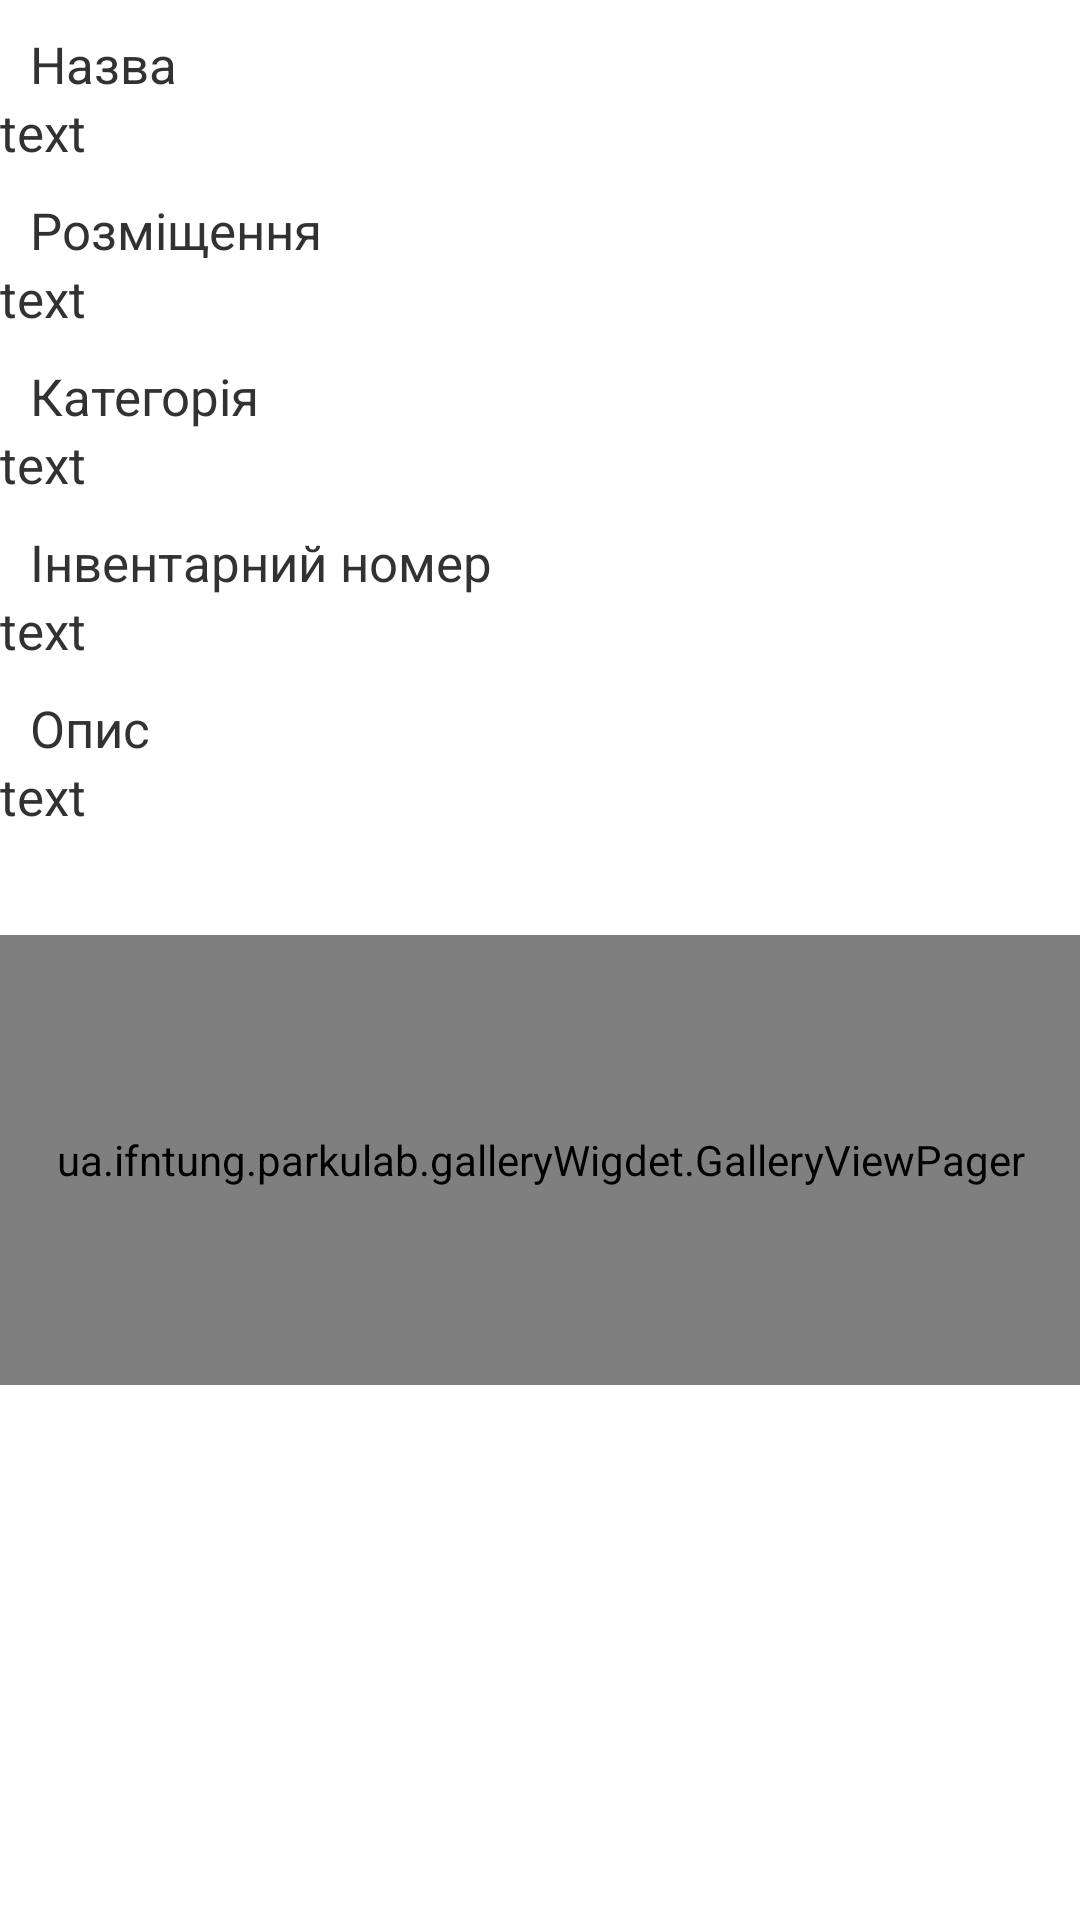

Reconstruct the res/layout file that produces this screen, plus the resources it refers to.
<!-- AndroidManifest.xml: application theme MyAppTheme -->
<!-- res/layout/show_item.xml -->
<?xml version="1.0" encoding="utf-8"?>
   <ScrollView
         xmlns:android="http://schemas.android.com/apk/res/android"
        android:id="@+id/scrollView1"
        android:layout_width="match_parent"
        android:layout_height="wrap_content"
        >
        
     <LinearLayout
         android:layout_width="fill_parent"
              android:layout_height="fill_parent"
                android:orientation="vertical" >
              
             <TextView
        android:layout_width="wrap_content"
        android:layout_height="wrap_content"
        android:paddingLeft="10dip"
        android:paddingRight="10dip"
        android:paddingTop="10dip"
        android:text="@string/edit_name"
        android:textSize="17dip" />

             <TextView
                 android:id="@+id/showName"
                 android:layout_width="wrap_content"
                 android:layout_height="wrap_content"
                  android:text="@string/sometext"
                   android:textSize="17dip"
                 />

    <TextView
        android:layout_width="wrap_content"
        android:layout_height="wrap_content"
        android:paddingLeft="10dip"
        android:paddingRight="10dip"
        android:paddingTop="10dip"
        android:text="@string/edit_location"
        android:textSize="17dip" />

       <TextView
                 android:id="@+id/showLocation"
                 android:layout_width="wrap_content"
                 android:layout_height="wrap_content"
                 android:text="@string/sometext"
                 android:textSize="17dip"
                 />

    <TextView
        android:layout_width="wrap_content"
        android:layout_height="wrap_content"
        android:paddingLeft="10dip"
        android:paddingRight="10dip"
        android:paddingTop="10dip"
        android:text="@string/category_name"
        android:textSize="17dip" />

        <TextView
                 android:id="@+id/showCategory"
                 android:layout_width="wrap_content"
                 android:layout_height="wrap_content"
                    android:text="@string/sometext"
                    android:textSize="17dip"
                 />
    <TextView
        android:layout_width="wrap_content"
        android:layout_height="wrap_content"
        android:paddingLeft="10dip"
        android:paddingRight="10dip"
        android:paddingTop="10dip"
        android:text="@string/edit_inumber"
        android:textSize="17dip" />
    <TextView
                 android:id="@+id/showINumber"
                 android:layout_width="wrap_content"
                 android:layout_height="wrap_content"
                    android:text="@string/sometext"
                    android:textSize="17dip"
                 />
 
 <TextView
        android:layout_width="fill_parent"
        android:layout_height="wrap_content"
        android:paddingLeft="10dip"
        android:paddingRight="10dip"
        android:paddingTop="10dip"
        android:text="@string/edit_description"
        android:textSize="17dip" />

       <TextView
                 android:id="@+id/showDesc"
                 android:layout_width="wrap_content"
                 android:layout_height="wrap_content"
                  android:text="@string/sometext"
                  android:textSize="17dip"
                  android:layout_marginBottom="10dp"
                 />

    <ua.ifntung.parkulab.galleryWigdet.GalleryViewPager
        android:id="@+id/viewer"
        android:layout_width="fill_parent"
        android:layout_height="150dp"
        android:layout_marginTop="25dp"
        android:layout_marginBottom="25dp"/>

</LinearLayout>
</ScrollView>
<!-- resources referenced by this layout -->
<resources>
  <string name="category_name">Категорія</string>
  <string name="edit_description">Опис</string>
  <string name="edit_inumber">Інвентарний номер</string>
  <string name="edit_location">Розміщення</string>
  <string name="edit_name">Назва</string>
  <string name="sometext">text</string>
  <style name="MyAppTheme" parent="@android:style/Theme.Light.NoTitleBar">
      
      </style>
</resources>
